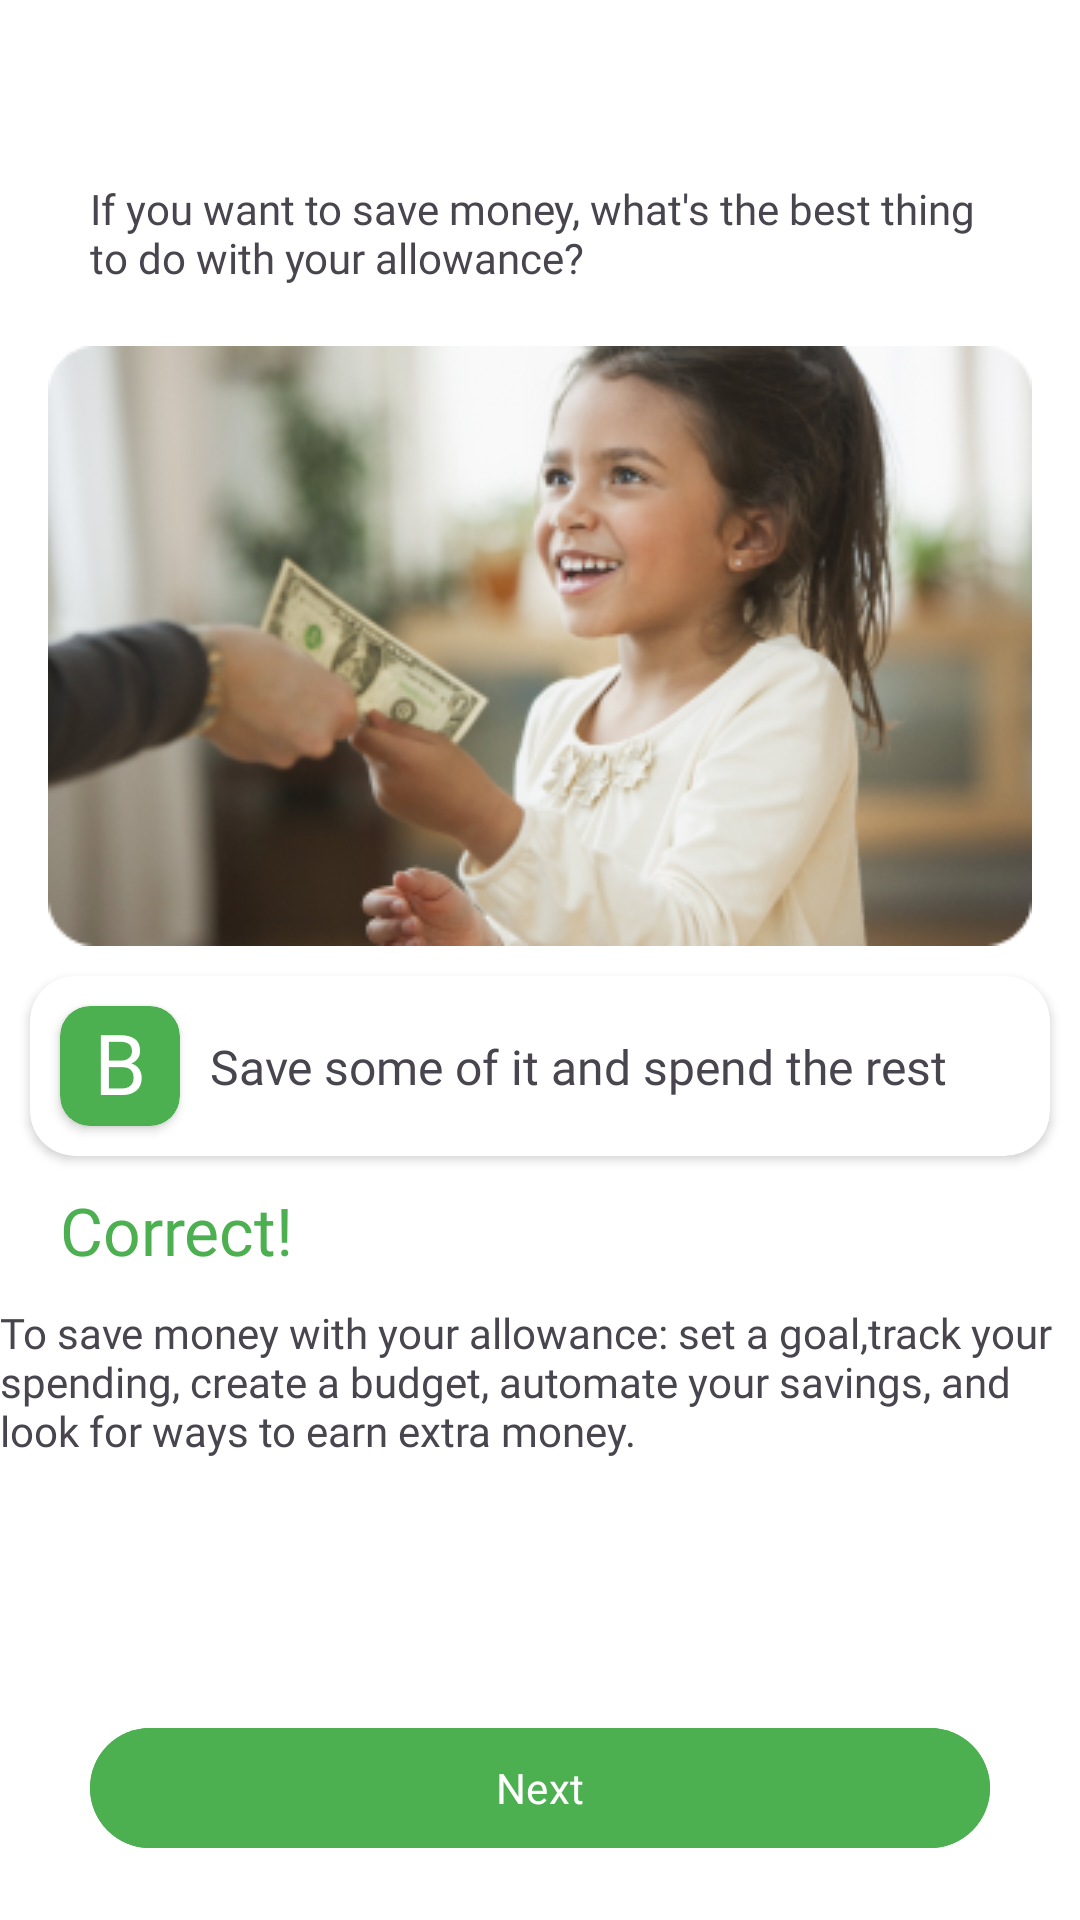

Layout XML and referenced resources for this Android screen:
<!-- AndroidManifest.xml: application theme Theme.MoneyMates -->
<!-- res/layout/fragment_test1_result.xml -->
<?xml version="1.0" encoding="utf-8"?>
<androidx.constraintlayout.widget.ConstraintLayout xmlns:android="http://schemas.android.com/apk/res/android"
    xmlns:app="http://schemas.android.com/apk/res-auto"
    android:layout_width="match_parent"

    android:background="@color/white"
    android:layout_height="match_parent">


    <TextView
        android:id="@+id/textView12"
        style="@style/Mont.SemiBold"
        android:layout_width="match_parent"
        android:layout_height="wrap_content"
        android:layout_marginHorizontal="30dp"
        android:layout_marginTop="60dp"
        android:text="If you want to save money, what's the best thing to do with your allowance?"
        app:layout_constraintEnd_toEndOf="parent"
        app:layout_constraintStart_toStartOf="parent"
        app:layout_constraintTop_toTopOf="parent" />


    <ImageView
        android:id="@+id/imageView5"
        android:layout_width="wrap_content"
        android:layout_height="wrap_content"
        android:layout_marginTop="20dp"
        android:src="@drawable/test_img"
        app:layout_constraintEnd_toEndOf="parent"
        app:layout_constraintStart_toStartOf="parent"
        app:layout_constraintTop_toBottomOf="@+id/textView12" />


    <androidx.cardview.widget.CardView
        android:id="@+id/answer_b"
        android:layout_width="match_parent"
        android:layout_height="60dp"
        android:layout_marginHorizontal="10dp"
        app:cardCornerRadius="15dp"
        app:layout_constraintEnd_toEndOf="parent"
        android:layout_marginTop="10dp"
        app:layout_constraintStart_toStartOf="parent"
        app:layout_constraintTop_toBottomOf="@+id/imageView5">

        <androidx.constraintlayout.widget.ConstraintLayout
            android:layout_width="match_parent"
            android:layout_height="match_parent">

            <androidx.cardview.widget.CardView
                android:id="@+id/cardView5"
                android:layout_width="40dp"
                android:layout_height="40dp"
                android:layout_marginStart="10dp"
                android:backgroundTint="@color/green"
                app:cardCornerRadius="10dp"
                app:layout_constraintBottom_toBottomOf="parent"
                app:layout_constraintStart_toStartOf="parent"
                app:layout_constraintTop_toTopOf="parent">

                <TextView
                    style="@style/Mont.Bold"
                    android:layout_width="match_parent"
                    android:layout_height="match_parent"
                    android:layout_gravity="center"
                    android:text="B"
                    android:textColor="@color/white"
                    android:textAlignment="center"
                    android:textSize="28sp" />
            </androidx.cardview.widget.CardView>


            <TextView
                style="@style/Mont"
                android:layout_width="0dp"
                android:layout_height="wrap_content"
                android:layout_marginStart="10dp"
                android:text="Save some of it and spend the rest"
                android:textSize="16sp"
                app:layout_constraintBottom_toBottomOf="@+id/cardView5"
                app:layout_constraintHorizontal_weight="1"
                app:layout_constraintStart_toEndOf="@+id/cardView5"
                app:layout_constraintTop_toTopOf="@+id/cardView5" />
        </androidx.constraintlayout.widget.ConstraintLayout>
    </androidx.cardview.widget.CardView>

    <TextView
        android:id="@+id/textView13"
        style="@style/Mont"
        android:layout_width="wrap_content"
        android:layout_height="wrap_content"
        android:layout_marginStart="20dp"
        android:layout_marginTop="10dp"
        android:text="Correct!"
        android:textColor="@color/green"
        android:textSize="22sp"
        app:layout_constraintStart_toStartOf="parent"
        app:layout_constraintTop_toBottomOf="@+id/answer_b" />

    <TextView
        android:layout_width="360dp"
        android:layout_height="wrap_content"
        android:layout_marginTop="10dp"
        style="@style/Mont"
        android:text="@string/to_save_money_with_your_allowance_set_a_goal_track_your_spending_create_a_budget_automate_your_savings_and_look_for_ways_to_earn_extra_money"
        app:layout_constraintEnd_toEndOf="parent"
        app:layout_constraintStart_toStartOf="parent"
        app:layout_constraintTop_toBottomOf="@+id/textView13" />


    <com.google.android.material.button.MaterialButton
        android:id="@+id/next_btn"
        android:layout_width="match_parent"
        android:layout_height="wrap_content"
        android:backgroundTint="@color/green"
        android:fontFamily="@font/inter_semibold"
        android:text="Next"
        android:layout_marginHorizontal="30dp"
        android:layout_marginBottom="20dp"
        app:layout_constraintBottom_toBottomOf="parent"
        app:layout_constraintEnd_toEndOf="parent"
        app:layout_constraintStart_toStartOf="parent" />








</androidx.constraintlayout.widget.ConstraintLayout>
<!-- resources referenced by this layout -->
<resources>
  <color name="green">#4CAF50</color>
  <color name="white">#FFFFFFFF</color>
  <!-- drawable test_img: png bitmap (drawable, 103147 bytes) -->
  <string name="to_save_money_with_your_allowance_set_a_goal_track_your_spending_create_a_budget_automate_your_savings_and_look_for_ways_to_earn_extra_money">To save money with your allowance: set a goal,track your spending, create a budget, automate your savings, and look for ways to earn extra money.</string>
  <style name="Mont">
          <item name="fontFamily">@font/mont_regular</item>
      </style>
  <style name="Mont.Bold">
          <item name="fontFamily">@font/mont_bold</item>
      </style>
  <style name="Mont.SemiBold">
          <item name="fontFamily">@font/mont_semibold</item>
      </style>
  <style name="Theme.MoneyMates" parent="Base.Theme.MoneyMates">
          <item name="colorPrimary">@color/black</item>
      </style>
  <style name="Base.Theme.MoneyMates" parent="Theme.Material3.DayNight.NoActionBar">
          
          
      </style>
  <color name="black">#FF000000</color>
</resources>
